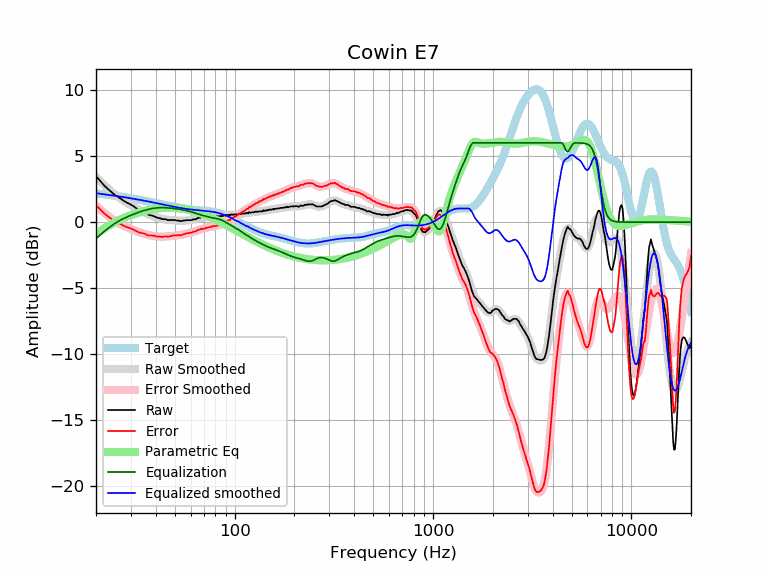

The table this chart was drawn from, first rows:
frequency, raw, error, smoothed, error_smoothed, equalization, parametric_eq, equalized_raw, equalized_smoothed, target
20, 3.47, 1.28, 3.44, 1.25, -1.25, -0.91, 2.22, 2.19, 2.19
21, 3.12, 0.97, 3.11, 0.96, -0.96, -0.69, 2.16, 2.15, 2.15
22, 2.77, 0.66, 2.81, 0.71, -0.71, -0.49, 2.06, 2.11, 2.11
23, 2.50, 0.43, 2.54, 0.47, -0.47, -0.30, 2.03, 2.07, 2.07
24, 2.26, 0.23, 2.29, 0.26, -0.26, -0.14, 2.00, 2.03, 2.03
25, 2.04, 0.05, 2.07, 0.08, -0.08, 0.01, 1.96, 1.99, 1.99
26, 1.88, -0.07, 1.88, -0.07, 0.07, 0.14, 1.95, 1.95, 1.95
27, 1.72, -0.19, 1.71, -0.21, 0.21, 0.25, 1.93, 1.91, 1.91
28, 1.55, -0.33, 1.55, -0.32, 0.32, 0.36, 1.87, 1.88, 1.88
29, 1.43, -0.41, 1.41, -0.43, 0.43, 0.45, 1.86, 1.84, 1.84
30, 1.32, -0.48, 1.28, -0.52, 0.52, 0.53, 1.84, 1.80, 1.80
31, 1.19, -0.58, 1.16, -0.61, 0.61, 0.61, 1.80, 1.77, 1.77
32, 1.04, -0.69, 1.05, -0.69, 0.69, 0.67, 1.73, 1.73, 1.73
33, 0.91, -0.78, 0.94, -0.76, 0.76, 0.73, 1.67, 1.69, 1.69
34, 0.83, -0.83, 0.83, -0.83, 0.83, 0.79, 1.66, 1.66, 1.66
35, 0.76, -0.86, 0.74, -0.89, 0.89, 0.84, 1.65, 1.62, 1.62
36, 0.64, -0.95, 0.65, -0.94, 0.94, 0.88, 1.58, 1.59, 1.59
37, 0.54, -1.01, 0.57, -0.98, 0.98, 0.92, 1.52, 1.55, 1.55
38, 0.51, -1.01, 0.50, -1.02, 1.02, 0.95, 1.53, 1.52, 1.52
39, 0.46, -1.02, 0.44, -1.05, 1.05, 0.98, 1.51, 1.48, 1.48
40, 0.38, -1.07, 0.38, -1.07, 1.07, 1.01, 1.45, 1.45, 1.45
41, 0.32, -1.10, 0.33, -1.09, 1.09, 1.03, 1.41, 1.42, 1.42
42, 0.30, -1.08, 0.29, -1.10, 1.10, 1.05, 1.40, 1.38, 1.38
43, 0.23, -1.12, 0.25, -1.10, 1.10, 1.07, 1.33, 1.35, 1.35
44, 0.23, -1.09, 0.22, -1.10, 1.10, 1.08, 1.33, 1.32, 1.32
45, 0.21, -1.08, 0.20, -1.09, 1.09, 1.08, 1.30, 1.29, 1.29
46, 0.16, -1.10, 0.18, -1.08, 1.08, 1.09, 1.24, 1.26, 1.26
47, 0.16, -1.07, 0.17, -1.07, 1.07, 1.09, 1.23, 1.23, 1.23
48, 0.16, -1.04, 0.15, -1.05, 1.05, 1.09, 1.21, 1.20, 1.20
49, 0.16, -1.02, 0.14, -1.04, 1.04, 1.09, 1.20, 1.18, 1.18
50, 0.16, -0.99, 0.13, -1.02, 1.02, 1.08, 1.18, 1.15, 1.15
51, 0.12, -1.01, 0.12, -1.00, 1.00, 1.07, 1.12, 1.13, 1.13
52, 0.12, -0.98, 0.12, -0.99, 0.99, 1.06, 1.11, 1.10, 1.10
53, 0.08, -1.00, 0.11, -0.97, 0.97, 1.05, 1.05, 1.08, 1.08
54, 0.08, -0.98, 0.11, -0.95, 0.95, 1.03, 1.03, 1.06, 1.06
55, 0.12, -0.92, 0.11, -0.93, 0.93, 1.01, 1.05, 1.04, 1.04
56, 0.12, -0.90, 0.12, -0.90, 0.90, 0.99, 1.02, 1.02, 1.02
57, 0.15, -0.85, 0.12, -0.88, 0.88, 0.97, 1.03, 1.00, 1.00
58, 0.15, -0.84, 0.14, -0.85, 0.85, 0.95, 1.00, 0.99, 0.99
59, 0.15, -0.82, 0.15, -0.82, 0.82, 0.93, 0.97, 0.97, 0.97
60, 0.15, -0.81, 0.16, -0.80, 0.80, 0.90, 0.95, 0.96, 0.96
61, 0.16, -0.79, 0.18, -0.76, 0.76, 0.87, 0.92, 0.95, 0.95
62, 0.22, -0.72, 0.21, -0.73, 0.73, 0.85, 0.95, 0.94, 0.94
63, 0.21, -0.71, 0.23, -0.70, 0.70, 0.82, 0.91, 0.92, 0.92
64, 0.23, -0.68, 0.26, -0.66, 0.66, 0.79, 0.89, 0.91, 0.91
65, 0.31, -0.60, 0.28, -0.62, 0.62, 0.75, 0.93, 0.91, 0.91
66, 0.33, -0.57, 0.31, -0.59, 0.59, 0.72, 0.92, 0.90, 0.90
67, 0.32, -0.57, 0.33, -0.56, 0.56, 0.69, 0.88, 0.89, 0.89
68, 0.39, -0.49, 0.35, -0.53, 0.53, 0.65, 0.92, 0.88, 0.88
69, 0.36, -0.51, 0.37, -0.50, 0.50, 0.62, 0.86, 0.87, 0.87
70, 0.34, -0.52, 0.38, -0.48, 0.48, 0.58, 0.82, 0.86, 0.86
71, 0.42, -0.43, 0.40, -0.46, 0.46, 0.55, 0.88, 0.85, 0.85
72, 0.41, -0.43, 0.41, -0.43, 0.43, 0.51, 0.84, 0.84, 0.84
73, 0.41, -0.43, 0.42, -0.41, 0.41, 0.47, 0.82, 0.84, 0.84
74, 0.44, -0.39, 0.43, -0.39, 0.39, 0.43, 0.83, 0.82, 0.83
75, 0.43, -0.38, 0.44, -0.37, 0.37, 0.40, 0.80, 0.81, 0.81
76, 0.47, -0.33, 0.45, -0.35, 0.35, 0.36, 0.82, 0.80, 0.80
77, 0.45, -0.34, 0.46, -0.33, 0.33, 0.32, 0.78, 0.79, 0.79
78, 0.47, -0.31, 0.46, -0.32, 0.32, 0.28, 0.79, 0.77, 0.78
79, 0.47, -0.29, 0.46, -0.30, 0.30, 0.24, 0.77, 0.76, 0.76
... 553 more rows
